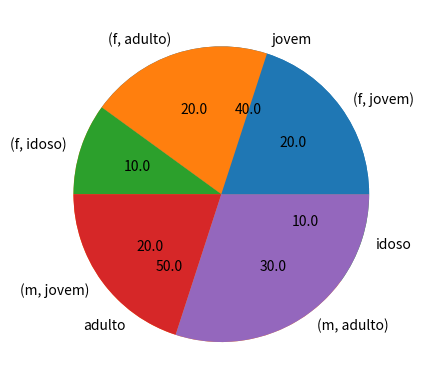

Write Python code to recreate this figure.
import pandas as pd
import matplotlib.pyplot as plt

sIdade=pd.Series([40,45,57,37,21,19,30,20,20,40],index=['a','b','c','d','e','f','g','h','i','j'])
sNota=pd.Series([10,3,6,6,10,9,7,8,5,7],index=['a','b','c','d','e','f','g','h','i','j'])
sSexo=pd.Series(['f','m','f','m','m','f','m','m','f','f'],index=['a','b','c','d','e','f','g','h','i','j'])

# Associa Faixas e Categorias ao valores sIdade
cFxI =pd.cut(sIdade, bins=3,labels=['inf','med','sup'])
cCatI=pd.cut(sIdade, bins=[0,21,50,sIdade.max()],labels=['jovem','adulto','idoso'])

# Usando as Categorias/Faixas para agrupar sIdade
gIdFx=sIdade.groupby(by=cFxI)
gIdCat=sIdade.groupby(by=cCatI)

# Mostrando resumos por grupos de Categorias e Faixas 
print('\n-----------------------------------------------------\n')
print("Resumos por categoria de Idade")
print(gIdCat.agg(['mean','median','min','max']))
print('\n-----------------------------------------------------\n')
print("Resumos por faixa de Idade")
print(gIdFx.agg(['mean','median','min','max']))
print('\n-----------------------------------------------------\n')

# Associa Faixas e Categorias ao valores de sNota
cFxN =pd.cut(sNota, bins=3,labels=['inf','med','sup'])
cCatN=pd.cut(sNota, bins=[0,6,8,sIdade.max()],labels=['bx','med','ot'])

# Usando as Categorias/Faixas para agrupar sNotas
gNtFx=sNota.groupby(by=cFxI)
gNtCat=sNota.groupby(by=cCatI)

print("Resumos for categoria de Nota")
print(gNtCat.agg(['mean','median','min','max']))
print('\n-----------------------------------------------------\n')

# Mostrando resumos por grupos de Categorias e Faixas 
print("Resumos por faixa de Nota")
print(gNtFx.agg(['mean','median','min','max']))
print('\n-----------------------------------------------------\n')

# Mostrando numericamente e graficamente o percentual de pessoas em cada grupo
s=gNtCat.agg('count')/sNota.size*100
print('Percentual de pessoas em cada grupo')
print(s)
print('\n-----------------------------------------------------\n')

# Mostrando graficamente o percentual de pessoas em cada grupo
gNtCat.agg('count').plot.pie(autopct='%.1f')
plt.show()

# Agrupando as notas por Categoria de Idade/Sexo 
gIdSx=sNota.groupby(by=[sSexo,cCatI])

# Mostrando resumos por Categoria de Idade/Sexo 
print("Resumos de Notas por Categoria de Sexo/Idade")
print(gIdSx.agg(['mean','median','min','max']))
print('\n-----------------------------------------------------\n')

#Grafico  %  de cada grupo sexo/idade
gIdSx.agg('count').plot.pie(autopct='%.1f')
plt.show()

#Tabela  %  de cada grupo sexo/idade
s=gIdSx.agg('count')/sNota.size*100
print('Percentual de pessoas em cada grupo')
print(s)
